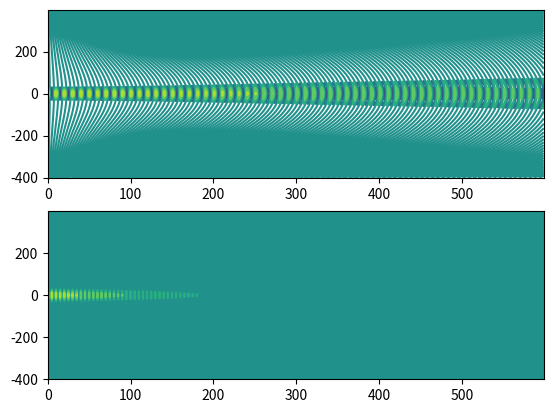

The script that saved this image:
import numpy as np
import matplotlib.pyplot as plt
import matplotlib.ticker as ticker
import time

def solve_BPM(zo, zend, z_mesh, xo, xend, x_mesh, Lambda, wo, no):
    
    x = np.arange(xo,xend,x_mesh)
    z = np.arange(zo,zend,z_mesh)
    Nz = len(z)
    Nx = len(x)
    
    epsilon = 8.854187817e-12
    c = 299792458

    ko = 2*np.pi*no/Lambda
    n = 1
    k = 2*np.pi*n*np.ones(len(x))
    f = np.zeros([Nx,Nz])
    f[:,0] = np.exp(-(x/wo)**2)
    f[0,0] = 0
    f[-1,0] = 0
    
    ## Absorption
    
    region = 1/2
    k_grad = ((min(x)+max(x)*region-x[0:int(np.round(len(x)*region/2))])*region/2)**2
    k_abs = np.zeros(len(x))
    k_abs[0:len(k_grad)]=k_grad
    k_abs[-len(k_grad)-1:-1] = np.flip(k_grad,0)
    
    n = n + 0.0013j*k_abs
#    k = 2*np.pi/Lambda*n;

    ## Definition of L matrix
    
    L = np.zeros([Nx,Nx])
    for i in range(Nx):
        L[i,i]=-2+(ko**2-k[i]**2)*x_mesh**2    # in free space^2 - in material^2
    
    for i in range(1,Nx):
        L[i,i-1]=1;
        L[i-1,i]=1;
        
    L = (1/x_mesh**2)*L
    
    ## Psi evolution
    
    E = np.eye(Nx)
    const_to_simplify = (np.linalg.pinv(E-x_mesh*L/(4*1j*ko))*(E+x_mesh*L/(4*1j*ko)))
    #const_to_simplify(find(const_to_simplify<1e-14))=0
    
    for i in range(Nz-1):
        f[:,i+1]= np.dot(const_to_simplify,f[:,i])
    
        f[0,i+1] = 0
        f[-1,i+1] = 0
    
        
    periodic = np.array([np.exp(-1j*ko*z),]*Nx)
    f=np.multiply(f,periodic);
    
    I = epsilon*no*c*0.5*np.abs(f)**2
    
    return f,I,x,z

def analytic_BMP(zo, zend, z_mesh, xo, xend, x_mesh, Lambda, wo, no):
    x = np.arange(xo,xend,x_mesh)
    z = np.arange(zo,zend,z_mesh)
    Nz = len(z)
    Nx = len(x)
    E = 1
    k = 2*np.pi*no/Lambda    
    zR = np.pi*wo**2/Lambda
    Ez = np.zeros([Nx,Nz])
    epsilon = 8.854187817e-12
    c = 299792458
    
    for i in range(Nz):
        
        w = wo*np.sqrt(1+(z[i]/zR)**2)
        r = z[i]+(zR**2/z[i])
        gouy = np.arctan(z[i]/zR)

        # Amplitude Normalized
        Ez[:,i] = E * (wo/w)**0.5*np.exp(-(x**2)/w**2)*np.exp(1j*(k*z[i]+k*(x**2)/(2*r)-gouy))   
        
        I = epsilon*no*c*0.5*np.abs(Ez)**2
    
    return Ez,I
    
# =============================================================================
# =============================================================================

## Initialization
    
t = time.time()

zo = 0                    # micrometer
zend = 600                # micrometer
z_mesh = 1                # micrometer
ratio = 1
xo = -400                 # micrometer
xend = -xo                # micrometer
x_mesh = z_mesh/ratio     # micrometer
Lambda = 10               # micrometer
wo = 25                   # micrometer
no = 1

## Start Calculation

part_of_program = 0;
part_of_program = 1;

## Convergence

if part_of_program == 0:
    step = 0.1
    from_ = 4
    to_ = 0.5
#    range_z = np.arange(from_,to_,-step)
#    range_z = np.array([2,1*np.sqrt(2),1,np.sqrt(2)*0.5,0.5,0.25*np.sqrt(2),0.25])
    range_z = np.array([1,0.75,0.5,0.375,0.25])
    
    err_l2 = np.zeros(len(range_z))
    err_max = err_l2
    err_point = err_l2
    Number_Nz = err_l2
    Number_Nz_Nx = err_l2
    ii = 0;
    
    
    Ez,I,x,z = solve_BPM(zo, zend, z_mesh, xo, xend, x_mesh, Lambda, wo, no)
    Ez_analytic, I_analytic = analytic_BMP(zo, zend, z_mesh, xo, xend, x_mesh, Lambda, wo, no)
    
    
else:
    Ez,I,x,z = solve_BPM(zo, zend, z_mesh, xo, xend, x_mesh, Lambda, wo, no)
    Ez_analytic, I_analytic = analytic_BMP(zo, zend, z_mesh, xo, xend, x_mesh, Lambda, wo, no)
    
    #       PLOT 3D
    import matplotlib.gridspec as gridspec
    from mpl_toolkits.mplot3d import Axes3D
    
    fig = plt.figure()
#    ax = fig.add_subplot(111,projection='3d')
    Z, X = np.meshgrid(z, x)

    plt.subplot(211)
    plt.contour(Z, X, np.real(Ez_analytic))
    plt.subplot(212)
    plt.contour(Z, X, np.real(Ez))

    
    plt.show()
    

#    for i_z_mesh in range_z:
#        x_mesh = i_z_mesh
#        
#        Ez,I,x,z = solve_BPM(zo, zend, z_mesh, xo, xend, x_mesh, Lambda, wo, no)
#        
#        Ez_analytic, I_analytic = analytic_BMP(zo, zend, z_mesh, xo, xend, x_mesh, Lambda, wo, no)
#        
#        Number_Nz_Nx[ii] = len(z)*len(x)
#        
#        Ez_diff = np.abs(np.abs(np.real(Ez))-np.abs(np.real(Ez_analytic)))
#        err_l2[ii] = 1/Number_Nz_Nx[ii] * np.sqrt(np.sum(Ez_diff**2))
#        err_max[ii] = np.max(Ez_diff)
#        ii = ii+1

        
        
        
##        print(i_z_mesh)
#    
#    
#    
#    
#    
#    zo = 0  # meter
#    zend = 0.3  # meter
#    Nz = 200
#    delta_z = (zend-zo)/Nz
#    #z=zo:delta_z:zend
#    z = np.linspace(zo,zend,Nz)
#    
#    Lambda = 500e-9
#    no=1
#    n=1
#    k=2*np.pi*n/Lambda
#    ko=2*np.pi*no/Lambda
#    
#    xo=-0.001
#    xend=-xo
#    delta_x=(xend-xo)/(Nz-1)
#    #x=np.arange(xo,xend,delta_x)
#    x = np.linspace(xo,xend,Nz)
#    wo=0.0001
#    f=np.zeros([Nz,Nz])
#    f[:,0] = np.exp(-(x/wo)**2)
#
# ## Define L matrix
#
#L = np.zeros([Nz,Nz]);
#for i in range(0,Nz):
#     L[i,i]=-2+(ko**2-k**2)*delta_x**2 # in free space^2 - in material^2
#
#for i in range (1,Nz):
#     L[i,i-1]=1
#     L[i-1,i]=1
#
#L = (1/delta_x**2)*L
#
#
#E = np.eye(Nz)
#
## #   Psi evolution
##import scipy.io
##import sys
##mat = scipy.io.loadmat('const_to_simplify.mat')
##const_to_simplify = mat['const_to_simplify']
#
#const_to_simplify = np.dot((E+(delta_z*L/(4*1j*ko))), np.linalg.inv (E-(delta_z*L/(4*1j*ko))))
#const_to_simplify[np.where(const_to_simplify<1e-15)] = 0
#
#for i in range(0, Nz-1):
##for i in range(0, 2):
#    f[:,i+1] = np.float128(np.dot(const_to_simplify,  f[:,i]))
#
#elapsed = time.time()-t
#print('Elapsed time : ',elapsed)
#
##f = scipy.io.loadmat('f')['f']
#I = np.multiply(np.conjugate(f),f)
#
#
###============================================================================
##       PLOT 3D
###============================================================================
#import matplotlib.gridspec as gridspec
#from mpl_toolkits.mplot3d import Axes3D
#
#gs = gridspec.GridSpec(1,5)
#fig1 = plt.subplot(gs[0,0:2])
#plt.imshow(np.real(I))
#plt.xlabel('z (m)')
#plt.ylabel('x (mm)')
#fig1.set_xticklabels(   fig1.get_xticks()*delta_z   )
#fig1.set_yticklabels(   fig1.get_yticks()*delta_x*1000   )
#
#fig2 = plt.subplot(gs[0,2:6],projection='3d')
#u = np.linspace(0,  Nz, Nz)
#x = np.outer(np.ones(np.size(u)), u)
#y = x.T
#z = np.multiply(np.conjugate(f),f)
#fig2.plot_surface(x, y, z, cmap = 'RdBu_r')
#
#plt.show()